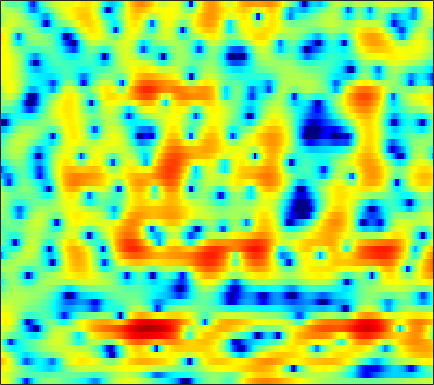

The file beside this chart, header and first rows:
5.0121, 4.6222, 3.997, 3.2338, 2.5471, 1.4528, 0.10159, -1.1244, -3.1492, -5.7978, -9.4376, -12.771, -14.364, -10.631, -7.9293, -5.2364, -3.3336, -2.2591, -1.1737, -0.39342, 0.13907, 0.40023, 0.59061, 0.63274
3.831, 3.572, 3.162, 2.682, 2.281, 1.705, 1.093, 0.6269, 0.02227, -0.5372, -1.025, -1.326, -1.633, -1.83, -1.915, -1.96, -1.945, -1.909, -1.839, -1.758, -1.675, -1.613, -1.53, -1.448
5.544, 5.207, 4.672, 4.054, 3.542, 2.798, 2.008, 1.398, 0.5801, -0.216, -0.9705, -1.493, -2.122, -2.67, -3.037, -3.488, -3.926, -4.269, -4.758, -5.293, -5.855, -6.229, -6.577, -6.579
7.324, 6.77, 5.893, 4.843, 3.934, 2.535, 0.8898, -0.5421, -2.79, -5.519, -8.724, -11.02, -11.85, -10.02, -8.407, -6.712, -5.6, -5.124, -4.906, -5.178, -5.946, -6.883, -8.574, -10.27
5.039, 4.332, 3.304, 2.191, 1.31, 0.08141, -1.215, -2.206, -3.558, -4.844, -5.885, -6.357, -6.411, -5.853, -5.2, -4.23, -3.334, -2.755, -2.14, -1.676, -1.328, -1.115, -0.8541, -0.5584
1.478, 0.2185, -1.515, -3.166, -4.162, -4.973, -5.175, -5.036, -4.683, -4.247, -3.78, -3.425, -2.924, -2.386, -1.973, -1.408, -0.86, -0.4668, 0.01931, 0.4681, 0.8904, 1.191, 1.566, 1.904
0.08107, -1.913, -5.301, -9.862, -13.58, -13.12, -9.402, -7.359, -5.461, -4.212, -3.35, -2.871, -2.346, -1.9, -1.578, -1.161, -0.7262, -0.3545, 0.2012, 0.7957, 1.389, 1.808, 2.32, 2.753
2.597, 1.847, 0.8878, 0.04058, -0.5023, -1.093, -1.572, -1.854, -2.224, -2.649, -3.176, -3.652, -4.397, -5.208, -5.784, -6.161, -5.957, -5.328, -4.02, -2.535, -1.088, -0.1303, 0.9282, 1.772
3.153, 3.42, 3.475, 3.226, 2.853, 2.128, 1.149, 0.24, -1.221, -2.982, -5.079, -6.762, -9.092, -11.5, -13.5, -17.55, -23.94, -18.24, -10.99, -6.641, -3.731, -2.102, -0.4635, 0.6517
4.474, 4.944, 5.175, 5.008, 4.652, 3.882, 2.715, 1.53, -0.5353, -3.314, -7.086, -10.99, -18.02, -16.59, -12.91, -9.842, -7.786, -6.467, -4.726, -3.175, -1.99, -1.354, -0.7524, -0.4805
4.607, 4.627, 4.533, 4.283, 3.985, 3.426, 2.675, 1.99, 0.9676, -0.1292, -1.222, -1.965, -2.705, -3.066, -3.127, -3.035, -2.777, -2.531, -2.201, -1.995, -1.932, -2.014, -2.346, -2.96
3.373, 3.346, 3.271, 3.131, 2.97, 2.68, 2.327, 2.033, 1.603, 1.142, 0.6874, 0.376, 0.01031, -0.3144, -0.5202, -0.7566, -0.9581, -1.113, -1.365, -1.686, -2.049, -2.379, -2.966, -3.719
2.083, 2.161, 2.233, 2.259, 2.248, 2.195, 2.097, 1.995, 1.815, 1.613, 1.396, 1.223, 0.9809, 0.7354, 0.5525, 0.3086, 0.03353, -0.1985, -0.546, -0.9494, -1.444, -1.875, -2.543, -3.332
0.4876, 0.7517, 1.074, 1.347, 1.516, 1.683, 1.764, 1.772, 1.73, 1.648, 1.532, 1.43, 1.286, 1.144, 1.036, 0.8886, 0.7198, 0.5771, 0.3553, 0.06881, -0.3379, -0.7138, -1.299, -2.033
-2.238, -1.431, -0.4783, 0.275, 0.695, 1.059, 1.219, 1.232, 1.143, 0.9531, 0.7108, 0.5509, 0.3913, 0.3378, 0.362, 0.4604, 0.6153, 0.7364, 0.8554, 0.8994, 0.8608, 0.7542, 0.4946, 0.103
-5.014, -3.129, -1.37, -0.23, 0.2957, 0.6249, 0.6048, 0.368, -0.2478, -1.175, -2.291, -3.137, -3.956, -4.003, -3.499, -2.441, -1.319, -0.572, 0.2348, 0.8287, 1.271, 1.498, 1.659, 1.717
-1.443, -0.7181, 0.1031, 0.6407, 0.8462, 0.8636, 0.5244, -0.01732, -1.19, -2.988, -5.813, -9.166, -17.9, -17.59, -10.79, -6.181, -3.515, -2.2, -0.9673, -0.1502, 0.3347, 0.5811, 0.8679, 1.14
1.109, 1.216, 1.395, 1.514, 1.568, 1.536, 1.293, 0.9757, 0.3785, -0.4282, -1.418, -2.121, -2.823, -3.016, -2.791, -2.236, -1.707, -1.442, -1.285, -1.364, -1.8, -2.254, -2.823, -3.108
-0.05534, -0.01915, 0.2479, 0.6878, 1.009, 1.339, 1.568, 1.683, 1.735, 1.657, 1.556, 1.457, 1.282, 1.058, 0.8838, 0.5712, 0.1119, -0.3296, -1.202, -2.459, -4.063, -5.755, -9.275, -16.05
-9.321, -6.716, -4.032, -2.232, -1.324, -0.4944, 0.175, 0.6236, 1.135, 1.614, 2.072, 2.268, 2.447, 2.446, 2.272, 1.81, 1.089, 0.3505, -0.9879, -2.659, -4.35, -5.73, -7.242, -7.592
-4.498, -4.262, -3.615, -3.394, -3.593, -4.045, -4.229, -3.862, -2.561, -0.8028, 0.6988, 1.605, 2.454, 2.926, 2.99, 2.724, 2.005, 1.124, -0.4531, -2.886, -6.535, -10.46, -20.17, -13.5
-0.2605, -1.107, -2.255, -3.913, -5.686, -9.351, -16.48, -16.74, -8.957, -4.31, -1.473, 0.01722, 1.391, 2.166, 2.477, 2.522, 2.154, 1.636, 0.7005, -0.6264, -2.058, -3.035, -3.865, -3.429
-0.7806, -1.162, -1.81, -2.467, -2.99, -3.647, -3.889, -3.753, -3.031, -1.937, -0.8585, -0.07197, 0.8185, 1.434, 1.738, 1.908, 1.857, 1.673, 1.214, 0.7209, 0.08285, -0.3571, -0.7349, -1.012
-2.192, -1.683, -1.286, -1.103, -1.067, -1.033, -0.9857, -0.883, -0.5794, -0.1756, 0.3505, 0.7851, 1.303, 1.804, 2.076, 2.304, 2.354, 2.257, 1.938, 1.419, 0.6789, -0.006975, -1.118, -2.389
-1.659, -0.9491, -0.3885, -0.2759, -0.3787, -0.6473, -1.02, -1.214, -1.301, -1.085, -0.4599, 0.113, 0.9104, 1.688, 2.168, 2.659, 2.915, 2.95, 2.8, 2.293, 1.534, 0.6436, -1.033, -3.491
0.5334, 0.3913, -0.001282, -0.7405, -1.531, -3.034, -5.055, -6.967, -9.489, -9.389, -6.722, -4.632, -2.264, -0.5566, 0.4207, 1.382, 2, 2.27, 2.411, 2.29, 1.946, 1.546, 0.8713, 0.1095
1.315, 0.8137, -0.05535, -1.114, -2.137, -3.843, -6.095, -8.176, -10.82, -10.9, -8.176, -6.108, -3.861, -2.192, -1.228, -0.2887, 0.3625, 0.6968, 0.9311, 1.082, 1.067, 1.075, 1.046, 1.066
1.696, 1.158, 0.4123, -0.4022, -1.03, -1.87, -2.687, -3.166, -3.591, -3.601, -3.317, -2.896, -2.264, -1.675, -1.306, -0.9446, -0.7325, -0.6669, -0.6558, -0.7174, -0.7185, -0.6845, -0.4913, -0.1168
1.827, 1.258, 0.5852, -0.03971, -0.3903, -0.7624, -0.9732, -1.055, -1.083, -0.9959, -0.8929, -0.7927, -0.7017, -0.6836, -0.7589, -0.9674, -1.349, -1.765, -2.402, -3.285, -4.063, -4.559, -4.561, -3.63
0.5195, -0.381, -1.472, -2.188, -2.394, -2.229, -1.68, -1.229, -0.6227, -0.1718, 0.1575, 0.2307, 0.1677, -0.09403, -0.432, -1.046, -1.876, -2.671, -4.016, -5.952, -9.057, -13.11, -32.26, -12.41
-3.755, -5.742, -9.226, -13.41, -13.6, -9.249, -5.763, -3.908, -2.157, -1.121, -0.5823, -0.4668, -0.6576, -1.215, -1.809, -2.859, -4.003, -4.866, -5.873, -6.472, -6.83, -6.727, -6.096, -4.246
-8.007, -8.65, -9.835, -10.68, -10.27, -8.078, -5.637, -4.091, -2.651, -1.766, -1.499, -1.584, -2.165, -3.26, -4.49, -6.715, -9.828, -12.58, -14.96, -12.36, -8.746, -6.601, -3.993, -1.76
-11.8, -9.008, -6.873, -5.347, -4.5, -3.418, -2.507, -1.884, -1.386, -1.13, -1.326, -1.723, -2.621, -3.947, -5.289, -7.389, -9.988, -11.76, -13.01, -11.15, -8.019, -5.943, -3.251, -1.07
-4.622, -3.955, -2.975, -2.008, -1.403, -0.7129, -0.24, -0.03119, 0.02881, -0.1928, -0.6998, -1.355, -2.457, -3.907, -5.096, -6.794, -8.276, -8.942, -8.947, -7.866, -6.198, -4.731, -2.715, -0.7929
-1.287, -0.9003, -0.3121, 0.2503, 0.6634, 1.076, 1.356, 1.398, 1.296, 0.8697, 0.1646, -0.5717, -1.959, -3.815, -5.667, -8.969, -14.05, -19.5, -17.18, -11.4, -7.543, -5.47, -3.149, -1.311
-1.62, -0.8683, 0.0546, 0.8067, 1.284, 1.759, 2.062, 2.174, 2.112, 1.829, 1.247, 0.6653, -0.4473, -1.888, -3.213, -5.25, -7.312, -8.474, -8.582, -7.334, -5.888, -4.77, -3.591, -2.419
-3.212, -2.063, -0.824, 0.1941, 0.8093, 1.508, 2.002, 2.278, 2.453, 2.461, 2.266, 1.949, 1.423, 0.7053, 0.1109, -0.7701, -1.601, -2.182, -2.807, -3.374, -3.998, -4.523, -5.471, -6.182
-4.257, -3.487, -2.528, -1.512, -0.7851, 0.1391, 0.9439, 1.427, 1.942, 2.248, 2.406, 2.397, 2.271, 2.012, 1.728, 1.289, 0.7515, 0.2954, -0.4363, -1.421, -2.715, -4.163, -6.933, -11.88
-7.814, -7.999, -7.35, -5.913, -4.623, -3.04, -1.677, -0.8731, -0.01878, 0.5626, 0.9327, 1.144, 1.246, 1.266, 1.217, 1.101, 0.9026, 0.7109, 0.3653, -0.07254, -0.6237, -1.089, -1.71, -2.085
-15.34, -25, -19.98, -11.84, -8.657, -5.948, -4.143, -3.216, -2.355, -1.783, -1.495, -1.329, -1.213, -1.093, -0.9804, -0.8183, -0.6194, -0.4435, -0.2248, 0.03151, 0.2532, 0.4568, 0.7432, 1.096
-6.814, -7.468, -7.467, -6.677, -5.852, -4.885, -4.211, -3.899, -3.816, -3.967, -4.29, -4.638, -4.928, -5.042, -4.882, -4.401, -3.636, -2.985, -2.039, -1.108, -0.2313, 0.4105, 1.215, 1.97
-1.613, -1.914, -2.123, -2.253, -2.339, -2.547, -2.979, -3.488, -4.489, -5.991, -7.859, -9.576, -11.92, -13.33, -13.03, -11.07, -8.749, -7.012, -4.963, -3.165, -1.55, -0.5427, 0.7096, 1.795
0.4536, 0.5028, 0.5409, 0.4863, 0.2831, -0.2211, -1.072, -2.033, -3.741, -6.124, -9.462, -12.6, -18.41, -24.95, -23.38, -18.06, -13.66, -10.84, -7.686, -5.084, -3.027, -1.758, -0.3326, 0.8747
-0.05362, 1.194, 2.275, 2.812, 2.895, 2.587, 1.823, 0.9611, -0.6671, -2.81, -5.532, -8.017, -12.09, -17.59, -25.16, -25.97, -15.53, -11.58, -7.873, -5.505, -3.829, -2.832, -1.972, -1.154
0.7898, 2.325, 3.682, 4.381, 4.58, 4.446, 3.894, 3.243, 2.071, 0.5718, -1.277, -2.738, -4.877, -6.833, -7.923, -8.352, -7.614, -6.777, -5.752, -5.032, -4.889, -5.262, -6.389, -8.255
3.439, 3.789, 4.175, 4.374, 4.364, 4.137, 3.664, 3.135, 2.26, 1.22, 0.05592, -0.8823, -2.061, -3.121, -3.786, -4.401, -4.759, -4.968, -5.166, -5.466, -6.121, -7.043, -8.81, -11.35
4.245, 4.307, 4.324, 4.24, 4.077, 3.717, 3.191, 2.689, 1.865, 0.8911, -0.1479, -0.9962, -2.112, -3.149, -3.817, -4.567, -5.108, -5.346, -5.529, -5.696, -5.856, -5.945, -6.131, -6.218
4.414, 4.511, 4.525, 4.385, 4.178, 3.75, 3.141, 2.579, 1.672, 0.571, -0.7198, -1.77, -3.317, -4.96, -6.138, -7.365, -7.903, -7.769, -7.19, -6.433, -5.695, -5.181, -4.635, -4.179
4.365, 4.588, 4.684, 4.559, 4.348, 3.885, 3.231, 2.619, 1.636, 0.4509, -1.048, -2.402, -4.621, -7.687, -10.88, -17.38, -19.99, -14.55, -10.07, -7.32, -5.514, -4.546, -3.619, -2.984
4.261, 4.513, 4.577, 4.377, 4.082, 3.526, 2.828, 2.21, 1.296, 0.2872, -0.8875, -1.91, -3.515, -5.37, -6.887, -8.68, -9.109, -8.33, -6.616, -5.036, -3.797, -3.144, -2.481, -2.111
4.593, 4.616, 4.372, 3.842, 3.263, 2.329, 1.308, 0.5773, -0.2569, -0.8867, -1.286, -1.49, -1.805, -2.126, -2.362, -2.589, -2.61, -2.456, -2.158, -1.794, -1.486, -1.333, -1.293, -1.464
5.466, 5.159, 4.465, 3.374, 2.266, 0.3285, -2.157, -4.172, -5.897, -5.327, -3.625, -2.467, -1.284, -0.5632, -0.2096, 0.1096, 0.2801, 0.3332, 0.3323, 0.2847, 0.1473, 0.003276, -0.3815, -0.9561
5.652, 5.27, 4.508, 3.353, 2.12, -0.121, -3.451, -6.914, -11.17, -8.023, -4.229, -2.342, -0.679, 0.3054, 0.7513, 1.045, 1.066, 0.9349, 0.6856, 0.3325, -0.05305, -0.3808, -0.8096, -1.338
3.835, 3.891, 3.783, 3.413, 2.937, 2.06, 1.044, 0.3545, -0.2554, -0.3901, -0.07723, 0.1959, 0.5103, 0.6895, 0.6515, 0.3351, -0.227, -0.7914, -1.722, -2.771, -3.65, -4.063, -4.024, -3.645
0.3341, 1.568, 2.604, 3.095, 3.237, 3.139, 2.884, 2.606, 2.216, 1.849, 1.457, 1.154, 0.6964, 0.1408, -0.3769, -1.218, -2.334, -3.389, -5.483, -8.692, -14.08, -17.47, -12.16, -7.42
-0.07882, 1.015, 1.984, 2.511, 2.686, 2.726, 2.563, 2.326, 1.871, 1.28, 0.4823, -0.1888, -1.189, -2.288, -3.046, -3.9, -4.636, -5.218, -6.202, -7.43, -8.62, -8.825, -7.354, -4.958
1.968, 1.855, 1.693, 1.543, 1.401, 1.228, 0.9763, 0.7359, 0.2464, -0.5417, -1.661, -2.833, -4.896, -7.447, -9.411, -10.59, -9.257, -7.882, -6.175, -4.922, -3.894, -3.11, -2.047, -0.9208
2.163, 1.179, -0.07765, -1.095, -1.534, -1.723, -1.542, -1.371, -1.306, -1.636, -2.422, -3.405, -5.472, -8.761, -12.1, -14.09, -10.16, -7.3, -4.586, -2.671, -1.221, -0.3171, 0.6976, 1.561
